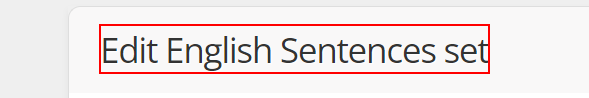
Task: Robotic Enterprise Framework
Workflow: CRAM_GetCurrentSentences

Step 1 [try]: find the heading 'Edit*' in window 'Cram' (msedge.exe)

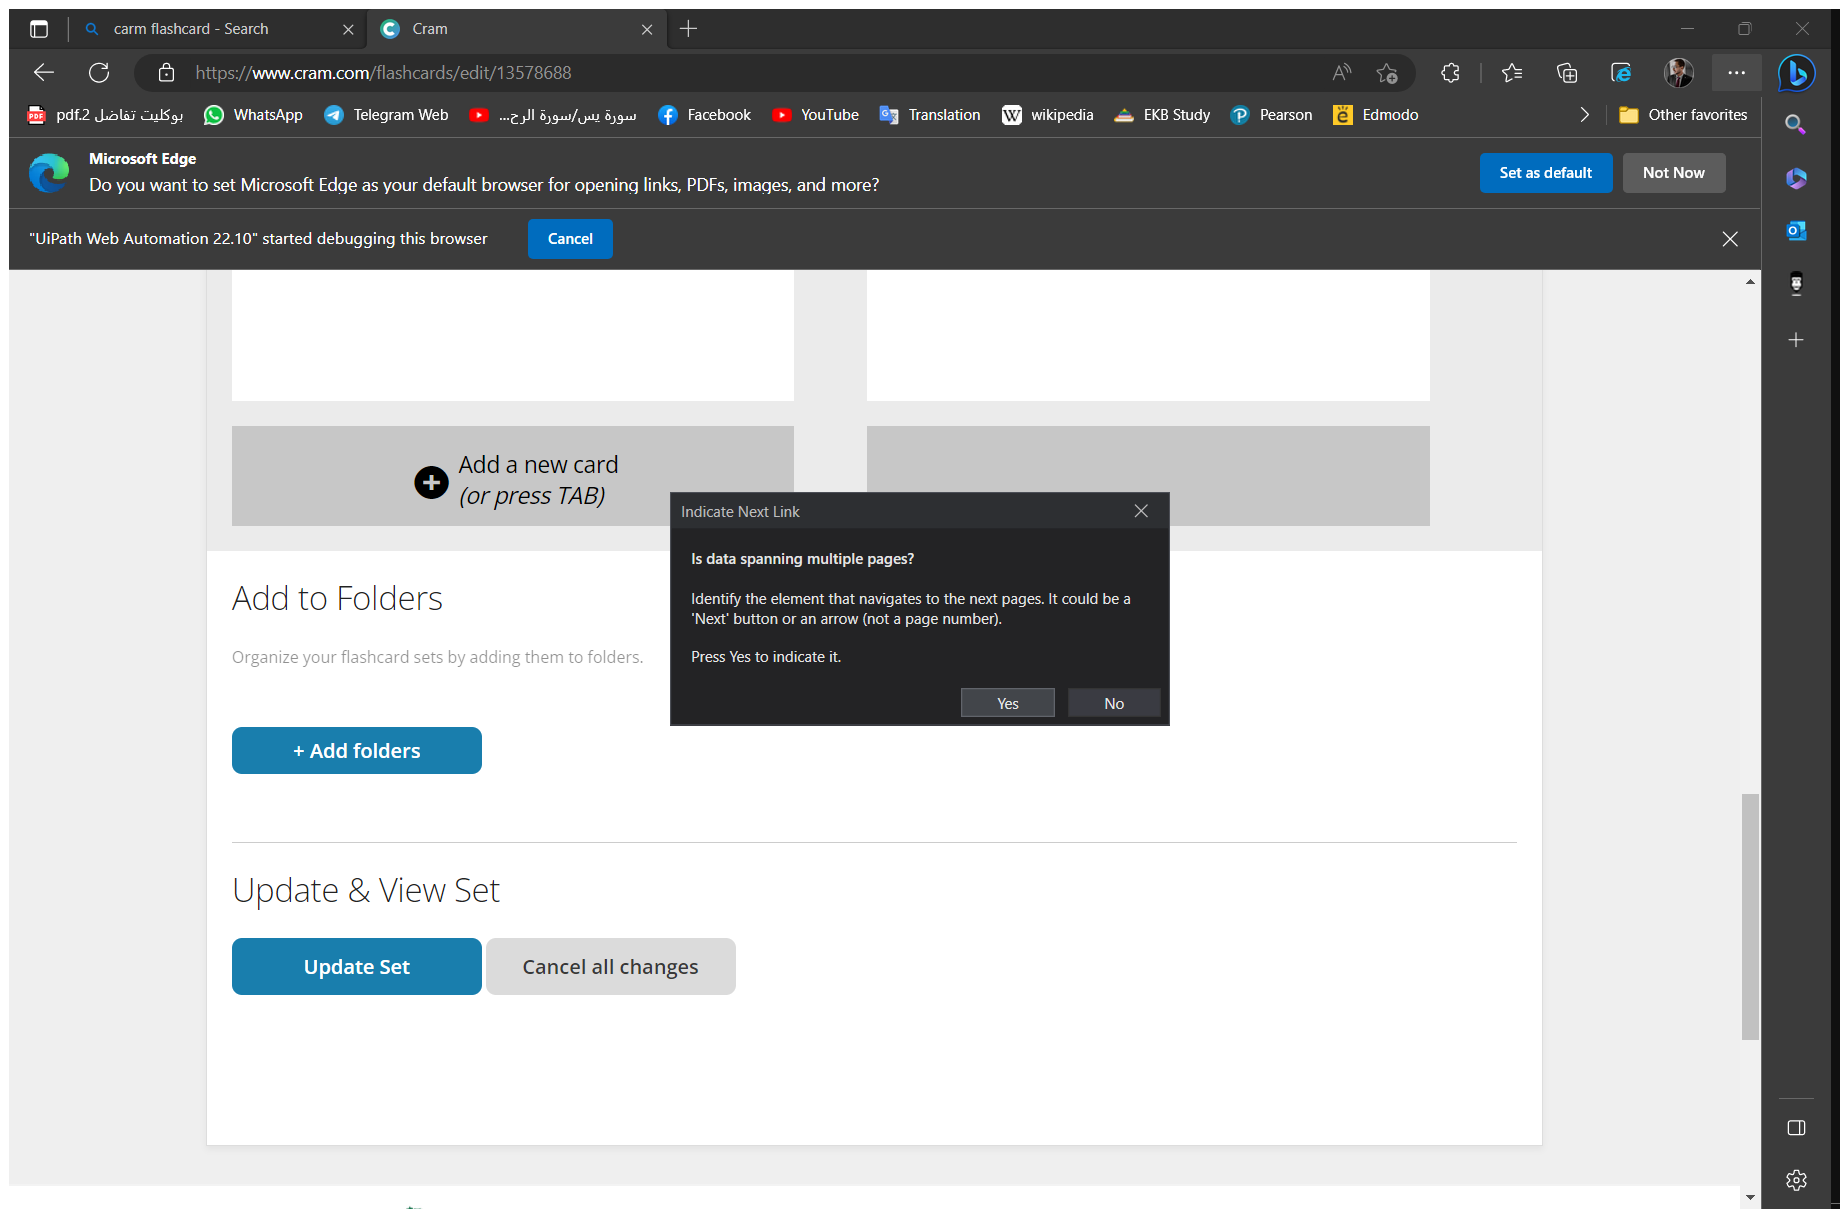
Step 2 [try]: Attach Browser 'Cram Page' in window 'Cram' (msedge.exe)

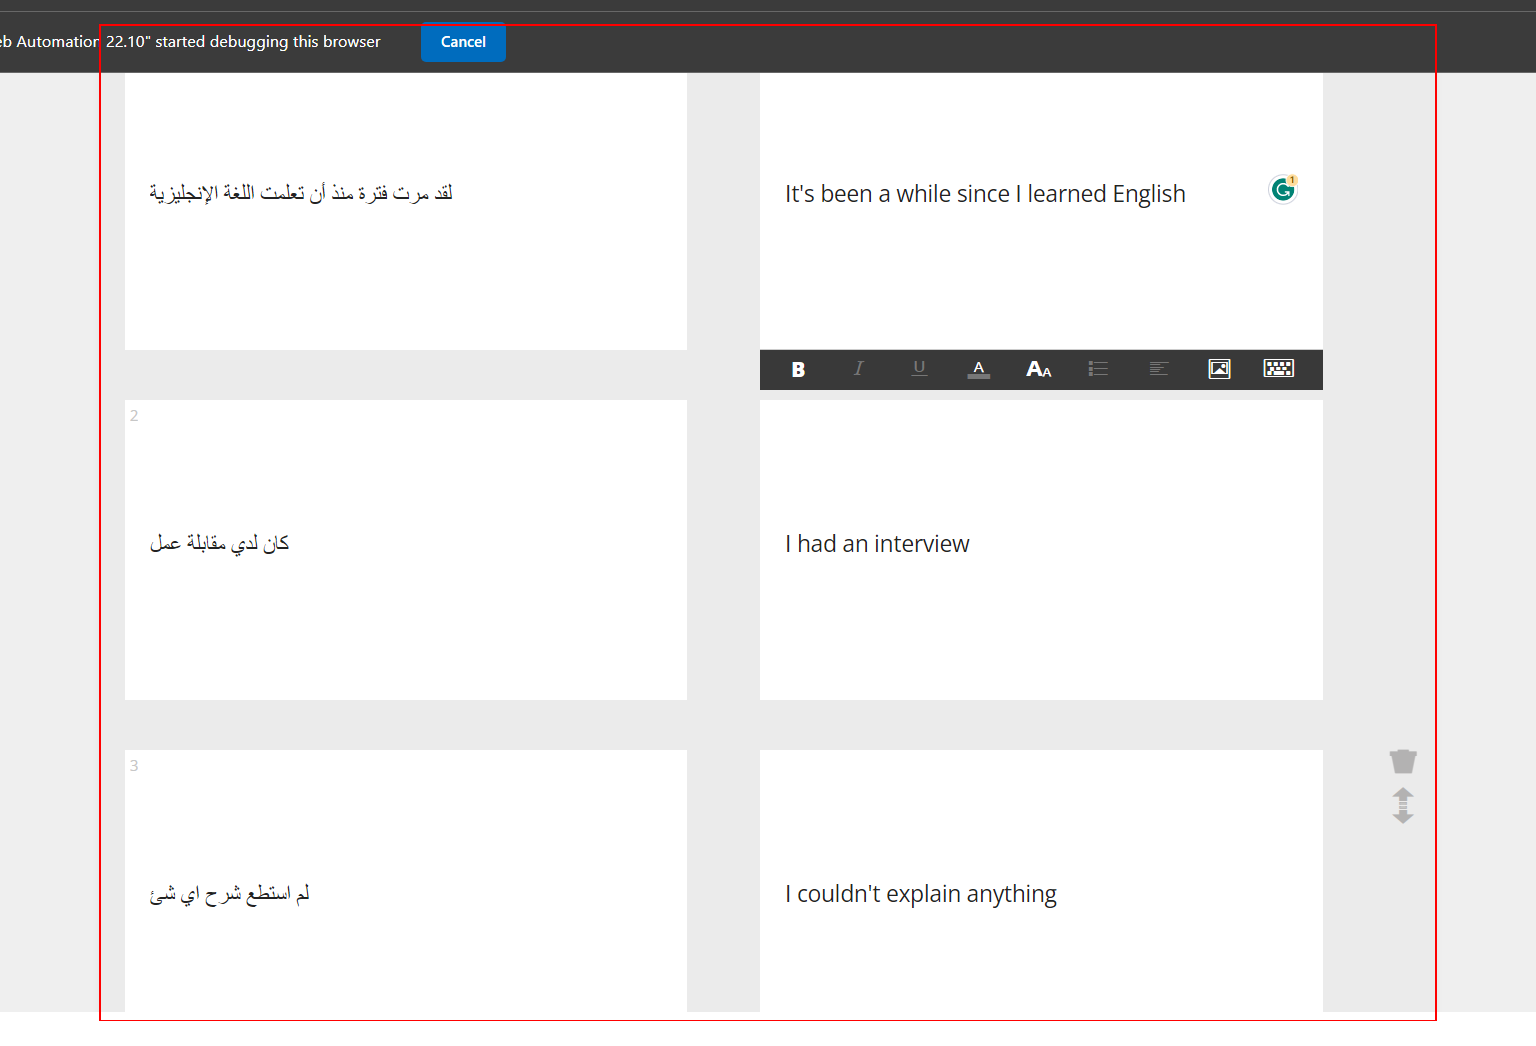
Step 3: get-text from the tbody 'card-content-rows'